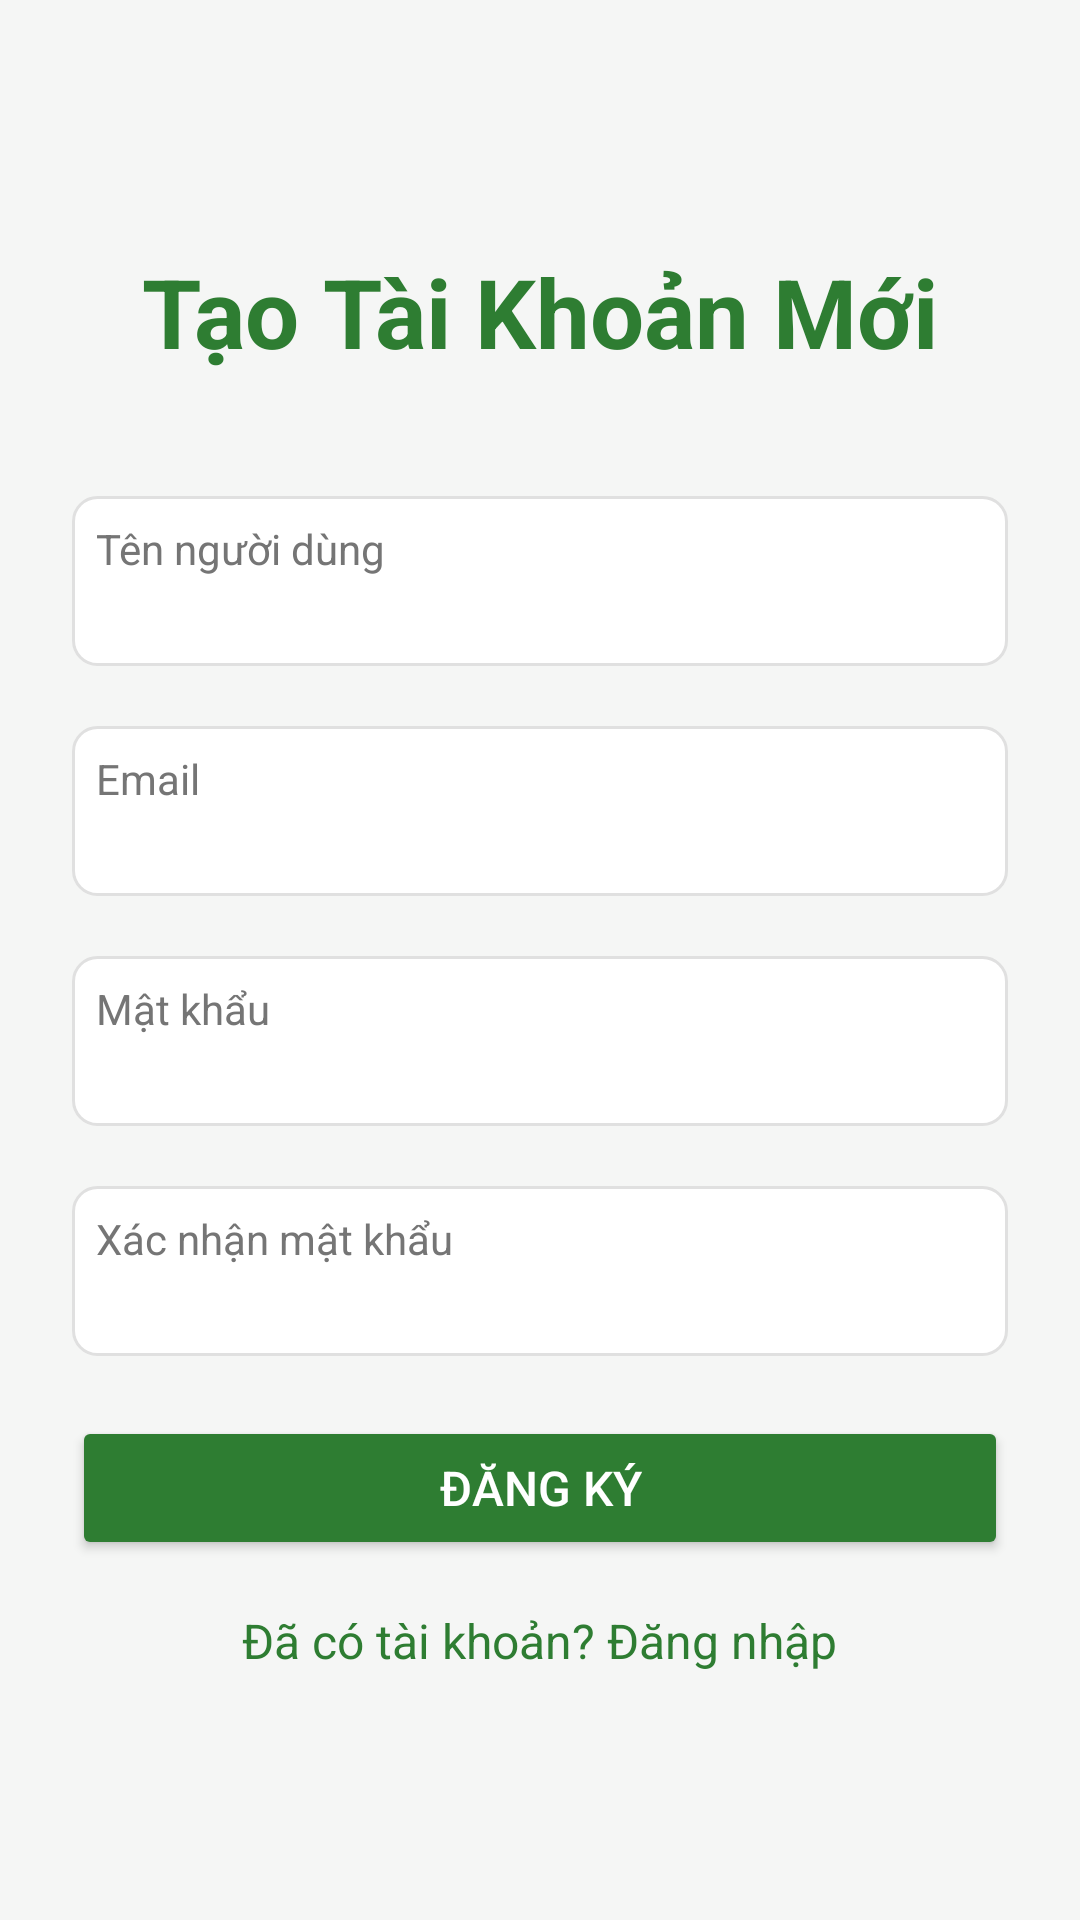

This screen was rendered from an Android layout file. Write that file and the resources it references.
<!-- AndroidManifest.xml: application theme Theme.AppCompat.Light -->
<!-- res/layout/activity_register.xml -->
<?xml version="1.0" encoding="utf-8"?>
<LinearLayout xmlns:android="http://schemas.android.com/apk/res/android"
    xmlns:app="http://schemas.android.com/apk/res-auto"
    xmlns:tools="http://schemas.android.com/tools"
    android:id="@+id/main"
    android:orientation="vertical"
    android:background="#F5F6F5"
    android:padding="24dp"
    android:layout_width="match_parent"
    android:layout_height="match_parent"
    android:gravity="center"
    tools:context=".Authentication.RegisterActivity">

    
    <TextView
        android:layout_width="wrap_content"
        android:layout_height="wrap_content"
        android:text="Tạo Tài Khoản Mới"
        android:textSize="32sp"
        android:textStyle="bold"
        android:textColor="#2E7D32"
        android:layout_marginBottom="40dp"/>

    
    <LinearLayout
        android:layout_width="match_parent"
        android:layout_height="wrap_content"
        android:orientation="vertical"
        android:background="@drawable/edittext_background"
        android:padding="8dp"
        android:layout_marginBottom="20dp">

        <TextView
            android:layout_width="wrap_content"
            android:layout_height="wrap_content"
            android:text="Tên người dùng"
            android:textColor="#757575"
            android:textSize="14sp"/>

        <EditText
            android:id="@+id/username_input"
            android:layout_width="match_parent"
            android:layout_height="wrap_content"
            android:inputType="text"
            android:background="@null"
            android:textColor="#212121"
            android:textSize="16sp"/>
    </LinearLayout>

    
    <LinearLayout
        android:layout_width="match_parent"
        android:layout_height="wrap_content"
        android:orientation="vertical"
        android:background="@drawable/edittext_background"
        android:padding="8dp"
        android:layout_marginBottom="20dp">

        <TextView
            android:layout_width="wrap_content"
            android:layout_height="wrap_content"
            android:text="Email"
            android:textColor="#757575"
            android:textSize="14sp"/>

        <EditText
            android:id="@+id/email_input"
            android:layout_width="match_parent"
            android:layout_height="wrap_content"
            android:inputType="textEmailAddress"
            android:background="@null"
            android:textColor="#212121"
            android:textSize="16sp"/>
    </LinearLayout>

    
    <LinearLayout
        android:layout_width="match_parent"
        android:layout_height="wrap_content"
        android:orientation="vertical"
        android:background="@drawable/edittext_background"
        android:padding="8dp"
        android:layout_marginBottom="20dp">

        <TextView
            android:layout_width="wrap_content"
            android:layout_height="wrap_content"
            android:text="Mật khẩu"
            android:textColor="#757575"
            android:textSize="14sp"/>

        <EditText
            android:id="@+id/password_input"
            android:layout_width="match_parent"
            android:layout_height="wrap_content"
            android:inputType="textPassword"
            android:background="@null"
            android:textColor="#212121"
            android:textSize="16sp"/>
    </LinearLayout>

    
    <LinearLayout
        android:layout_width="match_parent"
        android:layout_height="wrap_content"
        android:orientation="vertical"
        android:background="@drawable/edittext_background"
        android:padding="8dp"
        android:layout_marginBottom="20dp">

        <TextView
            android:layout_width="wrap_content"
            android:layout_height="wrap_content"
            android:text="Xác nhận mật khẩu"
            android:textColor="#757575"
            android:textSize="14sp"/>

        <EditText
            android:id="@+id/confirm_password_input"
            android:layout_width="match_parent"
            android:layout_height="wrap_content"
            android:inputType="textPassword"
            android:background="@null"
            android:textColor="#212121"
            android:textSize="16sp"/>
    </LinearLayout>

    
    <Button
        android:id="@+id/signup_button"
        android:layout_width="match_parent"
        android:layout_height="wrap_content"
        android:text="Đăng Ký"
        android:textSize="16sp"
        android:textColor="#FFFFFF"
        android:backgroundTint="#2E7D32"
        android:layout_marginBottom="16dp"/>

    
    <TextView
        android:id="@+id/back_to_login"
        android:layout_width="wrap_content"
        android:layout_height="wrap_content"
        android:text="Đã có tài khoản? Đăng nhập"
        android:textColor="#2E7D32"
        android:textSize="16sp"
        android:clickable="true"
        android:focusable="true"/>

</LinearLayout>
<!-- resources referenced by this layout -->
<resources>
  <!-- drawable edittext_background (drawable) -->
  <?xml version="1.0" encoding="utf-8"?>
  <shape xmlns:android="http://schemas.android.com/apk/res/android">
      
      <solid android:color="#FFFFFF"/>
      
      <corners android:radius="8dp"/>
      
      <stroke
          android:width="1dp"
          android:color="#E0E0E0"/>
  </shape>
</resources>
